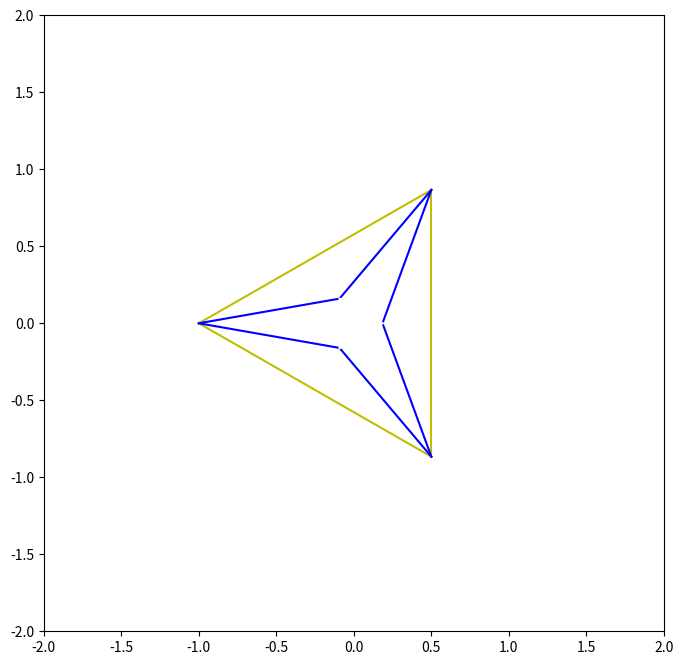

Write Python code to recreate this figure.
from matplotlib.pyplot import *
import matplotlib.backend_bases as be
from numpy import sqrt,arccos,cos,sin

# Mouse movement functions
def mouse_down(evt):
	global vertex,cnct
	artists = [p[i][0] for i in range(3)]
	vertex = artists.index(evt.artist)
	cnct = connect('motion_notify_event',mover)

event = None
def mouse_up(evt):
	if event:
		event.canvas.mpl_disconnect(cnct)

def mover(evt):
	global vertex,event
	event = evt
	if event.inaxes:
		x[vertex] = evt.xdata
		y[vertex] = evt.ydata
		redraw_triangle()
		fig.show()

# Change geometry of figure
def redraw_triangle():
	p[0][0].set_data(x[0],y[0])
	p[1][0].set_data(x[1],y[1])
	p[2][0].set_data(x[2],y[2])
	l[0][0].set_data(x[:2],y[:2])
	l[1][0].set_data(x[1:],y[1:])
	l[2][0].set_data([x[2],x[0]],[y[2],y[0]])
	redraw_trisectors()
	inner_triangle_vertices = setup_inner_triangle_vertices()
	for i in range(3):
		inner_triangle[i][0].set_data((inner_triangle_vertices[i][0],inner_triangle_vertices[(i+1)%3][0] ),
									  (inner_triangle_vertices[i][1],inner_triangle_vertices[(i+1)%3][1] )  )

	
# Utility for rotating sides to 
# trisectors
def rotate_by_angle(v,theta):
	return ( v[0]*cos(theta)-v[1]*sin(theta),
			 v[0]*sin(theta)+v[1]*cos(theta) )

def point_2_point(x0,x1,y0,y1,v0,v1,w0,w1):
	return ( v0*(v1*(y0 - y1) - w1*(x0 - x1))/(v0*w1 - v1*w0) + x0,
 	w0*(v1*(y0 - y1) - w1*(x0 - x1))/(v0*w1 - v1*w0) + y0 )

def setup_trisectors():
	global sides,angles,r_d
	sides = [ sqrt((x[i%3]-x[(i+1)%3])**2 + (y[i%3]-y[(i+1)%3])**2) for i in range(1,4)]
	angles = [ arccos((sides[(i+1)%3]**2+sides[(i+2)%3]**2 - sides[i]**2)/(2*sides[(i+1)%3]*sides[(i+2)%3]))/3 \
		for i in range(3) ]
	directions = [ (x[(i+1)%3] - x[i],y[(i+1)%3]-y[i]) for i in range(3)]
	
	#rotated directions
	r_d = ( rotate_by_angle(directions[2],-angles[0]),
						   rotate_by_angle(directions[0],angles[0]),
						   rotate_by_angle(directions[0],-angles[1]),
						   rotate_by_angle(directions[1],angles[1]),
						   rotate_by_angle(directions[1],-angles[2]),
						   rotate_by_angle(directions[2],angles[2])  )

def setup_inner_triangle_vertices():
	return  ( point_2_point( x[0],x[2],y[0],y[2],r_d[0][0],r_d[5][0],r_d[0][1],r_d[5][1]),\
			point_2_point( x[0],x[1],y[0],y[1],r_d[1][0],r_d[2][0],r_d[1][1],r_d[2][1]),\
			point_2_point( x[1],x[2],y[1],y[2],r_d[3][0],r_d[4][0],r_d[3][1],r_d[4][1])  )

def redraw_trisectors():
	setup_trisectors()
	vertices = setup_inner_triangle_vertices()
	for i in range(6):
		iq = i//2
		iq1 =((i-1) % 6 //2  + 1) % 3
		trisector_plots[i][0].set_data((x[iq],vertices[iq1][0]),(y[iq],vertices[iq1][1]))

fig = figure(figsize=(8,8))

connect('pick_event',mouse_down)
connect('button_release_event',mouse_up)

# vertices
x = [-1,0.5,0.5]
y = [0,-0.5*sqrt(3),0.5*sqrt(3)]

p = plot(x[0],y[0]),plot(x[1],y[1]),plot(x[2],y[2])
l = plot(x[:2],y[:2],'y'),plot(x[1:],y[1:],'y'),plot([x[2],x[0]],[y[2],y[0]],'y')

# Sets up data for trisectors
setup_trisectors()
try:
	vertices = setup_inner_triangle_vertices()
except:
	pass


# Trisector lines
trisector_plots = ()
for i in range(6):
	iq = i//2
	iq1 = ((i-1) % 6 //2  + 1 ) % 3
	trisector_plots += (plot((x[iq],vertices[iq1][0]),(y[iq],vertices[iq1][1]),'b'),)
	
# Inner triangle
inner_triangle = ()

for i in range(3):
	inner_triangle += (plot ( (vertices[i][0],vertices[(i+1)%3][0] ),
							  (vertices[i][1],vertices[(i+1)%3][1] ), 'w'),)

xlim(-2,2)
ylim(-2,2)
for i in range(3):
	p[i][0].set_picker(5.0)

fig.show()

